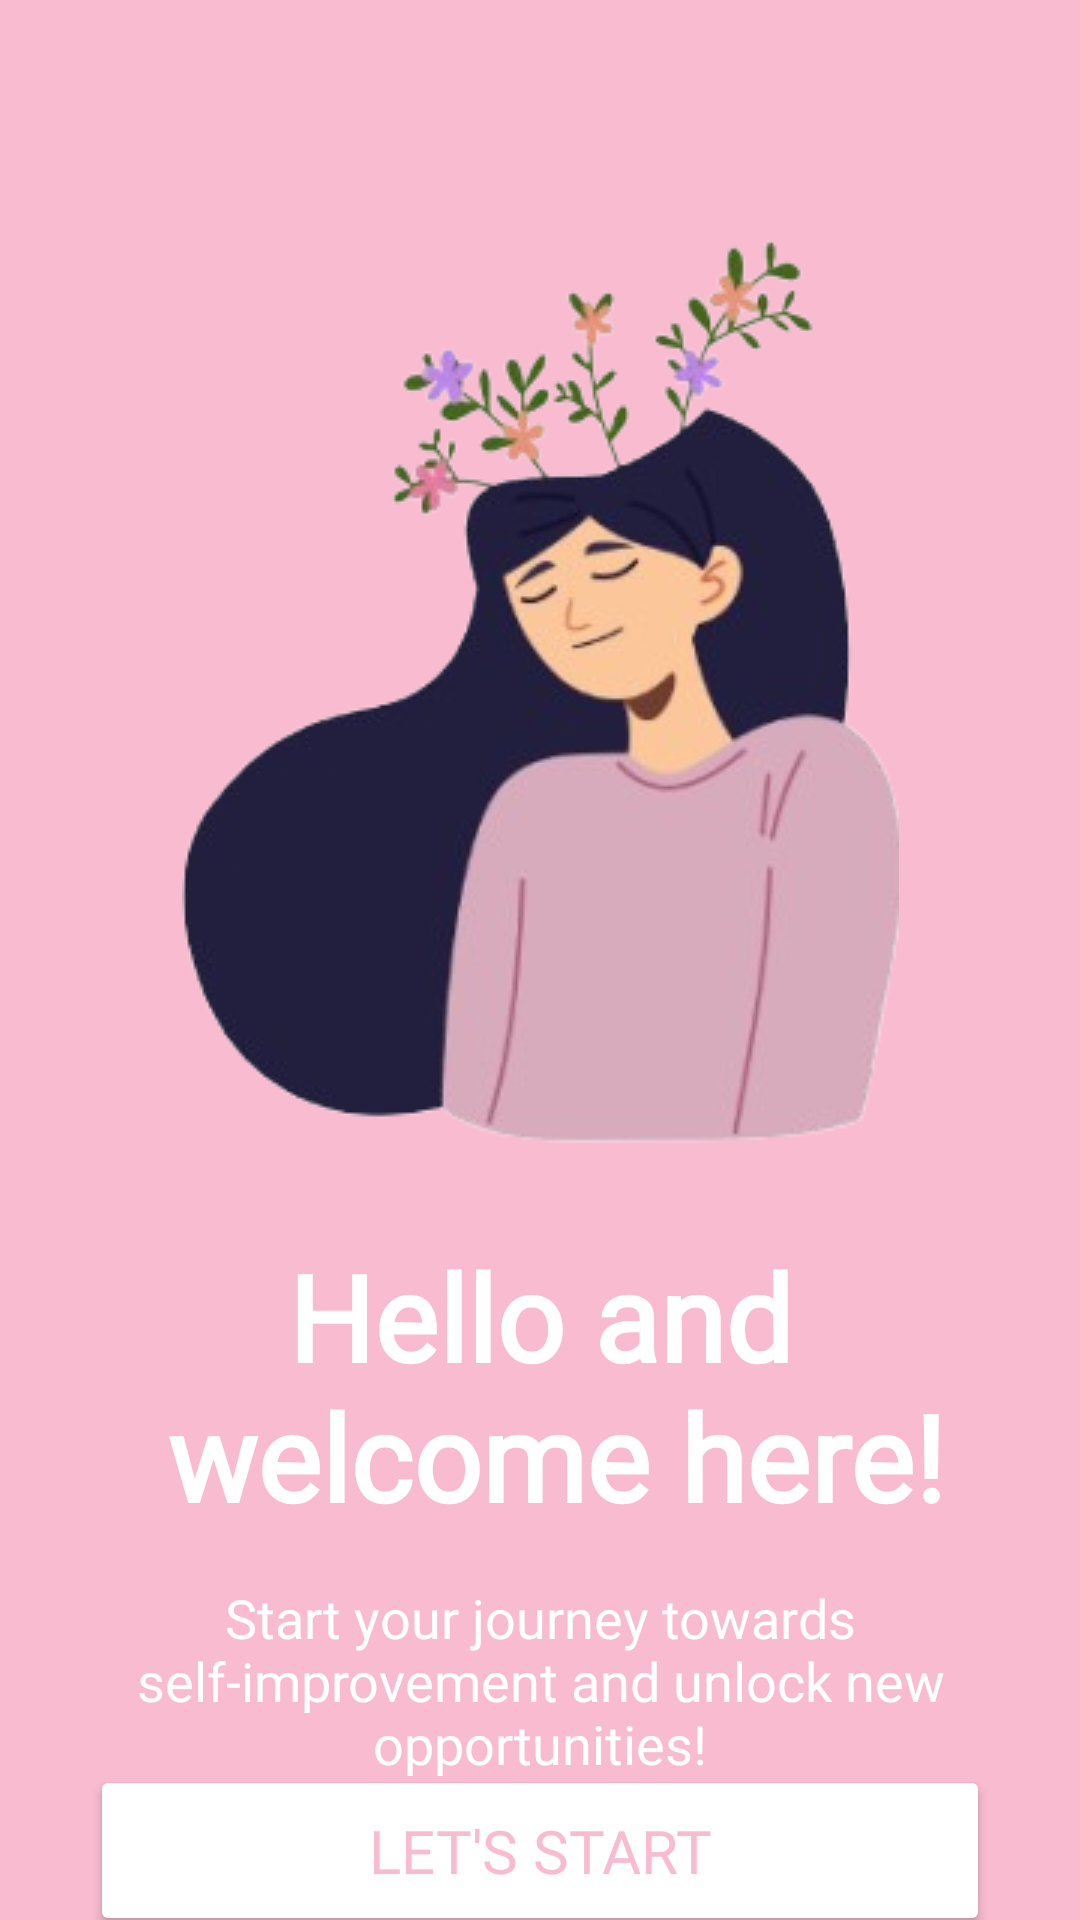

Write the Android layout XML for this screen, with the resource values it uses.
<!-- AndroidManifest.xml: application theme Theme.Aura -->
<!-- res/layout/fragment_onboarding1.xml -->
<?xml version="1.0" encoding="utf-8"?>
<androidx.constraintlayout.widget.ConstraintLayout xmlns:android="http://schemas.android.com/apk/res/android"
    xmlns:app="http://schemas.android.com/apk/res-auto"
    xmlns:tools="http://schemas.android.com/tools"
    android:layout_width="match_parent"
    android:layout_height="match_parent"
    android:background="@color/pink"
    tools:context=".onBoarding.OnBoardingPage1Fragment">

    <ImageView
        android:id="@+id/onBoardingpage1Image"
        android:layout_width="wrap_content"
        android:layout_height="wrap_content"
        android:src="@drawable/onboarding_page1"
        app:layout_constraintEnd_toEndOf="parent"
        app:layout_constraintStart_toStartOf="parent"
        app:layout_constraintTop_toTopOf="parent"
        android:layout_marginTop="80dp"/>

    <TextView
        android:id="@+id/onBoardingPage1Title"
        android:layout_width="wrap_content"
        android:layout_height="wrap_content"
        android:text="@string/onboarding_1_title"
        android:textSize="40dp"
        android:textColor="@color/white"
        android:textStyle="bold"
        android:fontFamily="@font/ribeye"
        android:gravity="center"
        app:layout_constraintEnd_toEndOf="parent"
        app:layout_constraintStart_toStartOf="parent"
        app:layout_constraintTop_toBottomOf="@+id/onBoardingpage1Image"
        android:layout_marginTop="30dp"/>

    <TextView
        android:id="@+id/onBoardingPage1Subtitle"
        android:layout_width="wrap_content"
        android:layout_height="wrap_content"
        android:text="@string/onboarding_1_subtitle"
        android:textSize="18dp"
        android:textColor="@color/white"
        android:fontFamily="@font/mulish"
        android:gravity="center"
        android:paddingStart="20dp"
        android:paddingEnd="20dp"
        android:layout_marginTop="15dp"
        app:layout_constraintEnd_toEndOf="parent"
        app:layout_constraintStart_toStartOf="parent"
        app:layout_constraintTop_toBottomOf="@+id/onBoardingPage1Title" />

    <Button
        android:id="@+id/BtnStartPage1"
        android:layout_width="match_parent"
        android:layout_height="wrap_content"
        android:backgroundTint="@color/white"
        android:text="Let's start"
        android:textColor="@color/pink"
        android:fontFamily="@font/mulish_bold"
        android:layout_marginStart="30dp"
        android:layout_marginEnd="30dp"
        android:textSize="20dp"
        android:padding="15dp"
        app:layout_constraintBottom_toBottomOf="parent"
        app:layout_constraintEnd_toEndOf="parent"
        app:layout_constraintStart_toStartOf="parent"
        app:layout_constraintTop_toBottomOf="@+id/onBoardingPage1Subtitle" />
</androidx.constraintlayout.widget.ConstraintLayout>
<!-- resources referenced by this layout -->
<resources>
  <color name="pink">#F8BBD0</color>
  <color name="white">#FFFFFFFF</color>
  <!-- drawable onboarding_page1: png bitmap (drawable, 57208 bytes) -->
  <string name="onboarding_1_subtitle">Start your journey towards self-improvement and unlock new opportunities!</string>
  <string name="onboarding_1_title">Hello and\n welcome here!</string>
  <style name="Theme.Aura" parent="Base.Theme.Aura">
  
      <item name="android:statusBarColor">@color/pink</item>
          <item name="android:windowLightStatusBar">true</item>
  
      </style>
  <style name="Base.Theme.Aura" parent="Theme.Material3.DayNight.NoActionBar">
          
          
      </style>
</resources>
